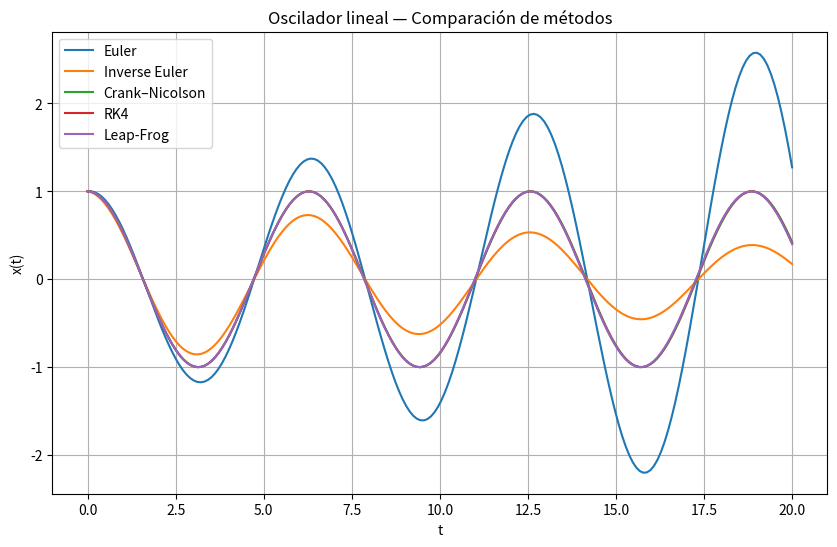
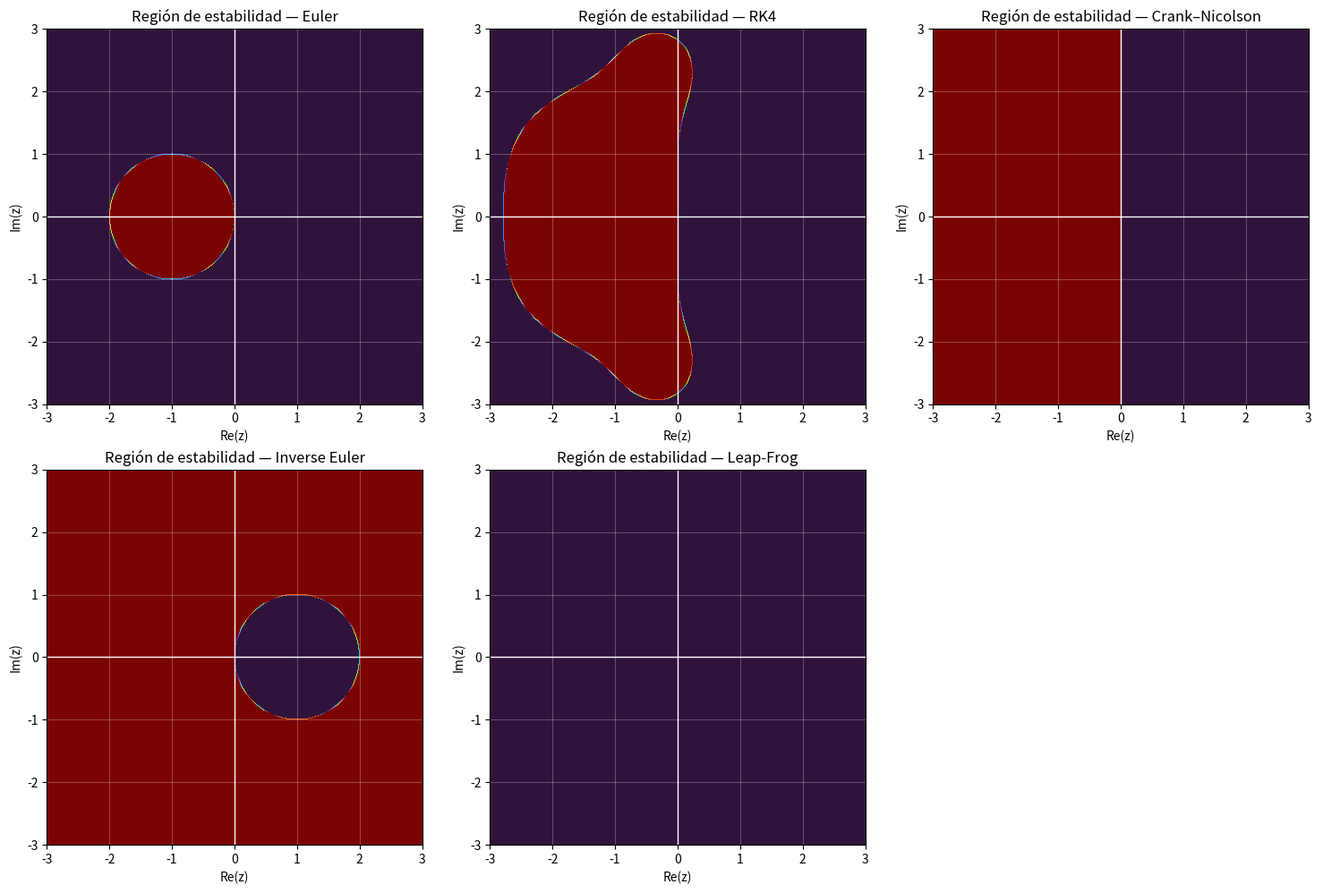

The matplotlib source for these figures, in order:
import numpy as np
import matplotlib.pyplot as plt
from numpy.linalg import norm, solve



#  Funciones: Derivada, Jacobiano, Newton


def derivada(f, x, dx):
    h = 1e-7
    return (f(x + dx) - f(x - dx)) / (2 * h)

def Jacobiano(f, x):
    J = np.zeros((len(x), len(x)))
    for j in range(len(x)):
        dx = np.zeros(len(x))
        dx[j] = 1e-7
        J[:, j] = derivada(f, x, dx)
    return J

def Gauss(A, b):
    return solve(A, b)

def Newton(f, x0):
    x = x0.copy()
    Dx = 1.0
    while norm(Dx) > 1e-10:
        A = Jacobiano(f, x)
        Dx = Gauss(A, -f(x))
        x = x + Dx
    return x



#  Métodos numéricos temporales


def Euler(U1, t1, t2, F):
    dt = t2 - t1 
    return U1 + dt * F(U1, t1)

def Inverse_Euler(U1, t1, t2, F):
    dt = t2 - t1
    def G(x):
        return x - U1 - dt * F(x, t2)
    return Newton(G, U1)

def Crank_Nicolson(U1, t1, t2, F):
    dt = t2 - t1 
    a = U1 + dt/2 * F(U1, t1)
    def G(x):
        return x - a - dt/2 * F(x, t2)
    return Newton(G, U1)

def RK4(U1, t1, t2, F):
    dt = t2 - t1
    k1 = F(U1, t1)
    k2 = F(U1 + 0.5*dt*k1, t1 + 0.5*dt)
    k3 = F(U1 + 0.5*dt*k2, t1 + 0.5*dt)
    k4 = F(U1 + dt*k3, t2)
    return U1 + (dt/6)*(k1 + 2*k2 + 2*k3 + k4)

# --------- LEAP–FROG (2º orden, explícito) -------------

def LeapFrog(U1, t1, t2, F):
    dt = t2 - t1
    # U = [x, v]
    x, v = U1

    # Primer medio paso para v (kick)
    v_half = v + 0.5 * dt * (-x)

    # Paso completo de x
    x_new = x + dt * v_half

    # Kick final
    v_new = v_half + 0.5 * dt * (-x_new)

    return np.array([x_new, v_new])



#  Oscilador lineal


def F(y, t):
    # y = [x, v],  x' = v,  v' = -x
    return np.array([y[1], -y[0]])


def simular(metodo, y0, h, T):
    N = int(T/h)
    t = np.linspace(0, T, N)
    y = np.zeros((N, len(y0)))
    y[0] = y0

    for n in range(N-1):
        y[n+1] = metodo(y[n], t[n], t[n+1], F)

    return t, y



#  Funciones de estabilidad


def R_Euler(w):
    return 1 + w

def R_RK4(w):
    return 1 + w + w**2/2 + w**3/6 + w**4/24

def R_CN(w):
    return (1 + w/2) / (1 - w/2)

def R_EI(w):
    return 1 / (1 - w)

def R_LF(w):
    r1 = w + np.sqrt(w**2 + 1)
    r2 = w - np.sqrt(w**2 + 1)
    return np.maximum(np.abs(r1), np.abs(r2))



#  Regiones de estabilidad


def region_estabilidad(func, N=400, x0=-3, xf=3, y0=-3, yf=3):
    X = np.linspace(x0, xf, N)
    Y = np.linspace(y0, yf, N)
    W = X + 1j*Y[:, None]

    R = func(W)
    return np.abs(R) <= 1



#  Simulación del oscilador


y0 = np.array([1, 0])
h = 0.1
T = 20

metodos = {
    "Euler": Euler,
    "Inverse Euler": Inverse_Euler,
    "Crank–Nicolson": Crank_Nicolson,
    "RK4": RK4,
    "Leap-Frog": LeapFrog
}

soluciones = {}
for nombre, metodo in metodos.items():
    t, y = simular(metodo, y0, h, T)
    soluciones[nombre] = (t, y)



#  Graficar oscilador


plt.figure(figsize=(10,6))
for nombre, (t, y) in soluciones.items():
    plt.plot(t, y[:,0], label=nombre)

plt.title("Oscilador lineal — Comparación de métodos")
plt.xlabel("t")
plt.ylabel("x(t)")
plt.grid(True)
plt.legend()
plt.show()



#  Graficar regiones de estabilidad



regiones = {
    "Euler": lambda w: R_Euler(w),
    "RK4": lambda w: R_RK4(w),
    "Crank–Nicolson": lambda w: R_CN(w),
    "Inverse Euler": lambda w: R_EI(w),
    "Leap-Frog": lambda w: R_LF(w)
}

cmap = "turbo"   # puedes cambiar: "plasma", "inferno", "magma", "turbo"

fig, axs = plt.subplots(2, 3, figsize=(15, 10))
axs = axs.flatten()

i = 0
for nombre, func in regiones.items():
    reg = region_estabilidad(func)

    ax = axs[i]
    ax.imshow(reg, extent=[-3,3,-3,3], origin="lower", cmap=cmap)

    ax.set_title(f"Región de estabilidad — {nombre}")
    ax.set_xlabel("Re(z)")
    ax.set_ylabel("Im(z)")

    # Ejes
    ax.axhline(0, color="white", lw=1)
    ax.axvline(0, color="white", lw=1)

    # Cuadrícula
    ax.grid(color="white", alpha=0.25)

    i += 1

# Dejar el último panel vacío
axs[-1].axis("off")

plt.tight_layout()
plt.show()
